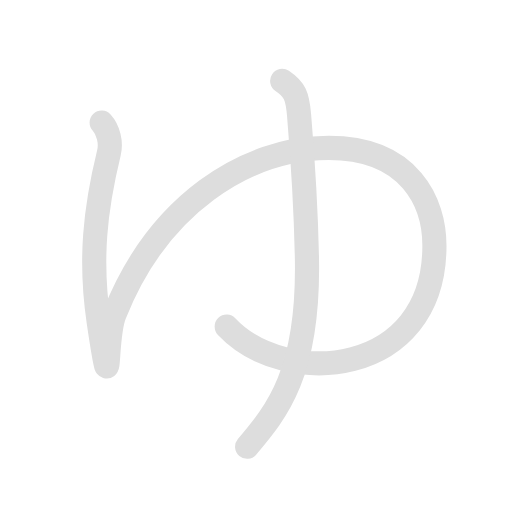
t = 0.00 s
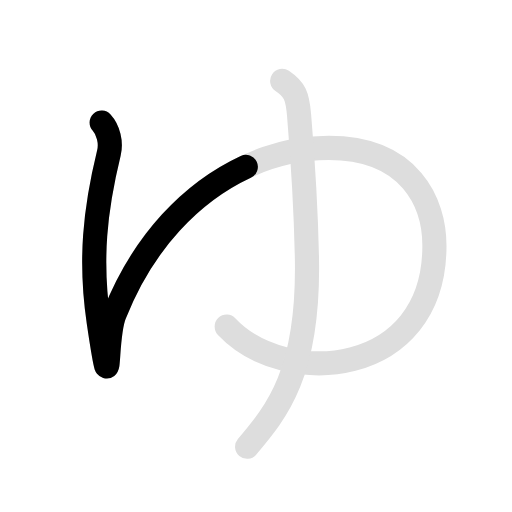
t = 0.75 s
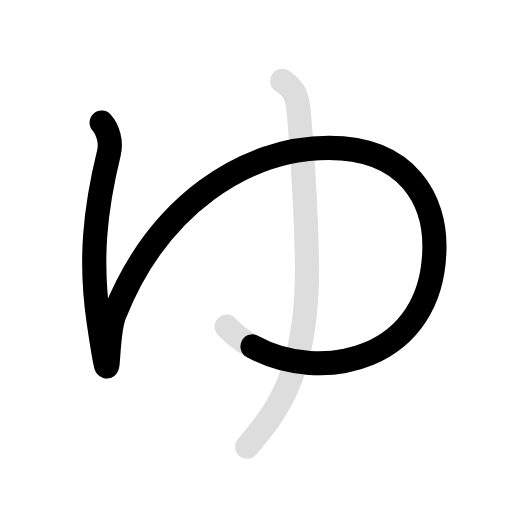
t = 1.50 s
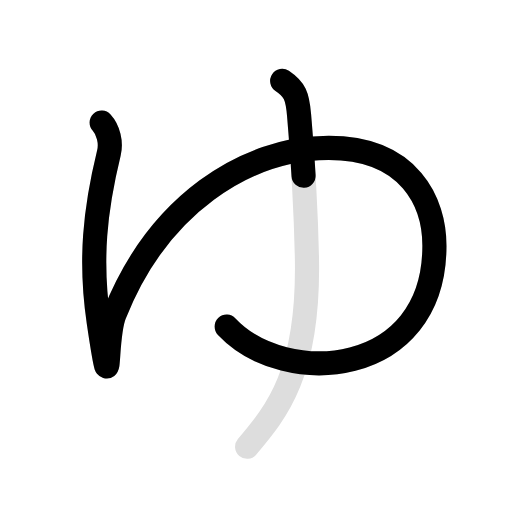
t = 2.25 s
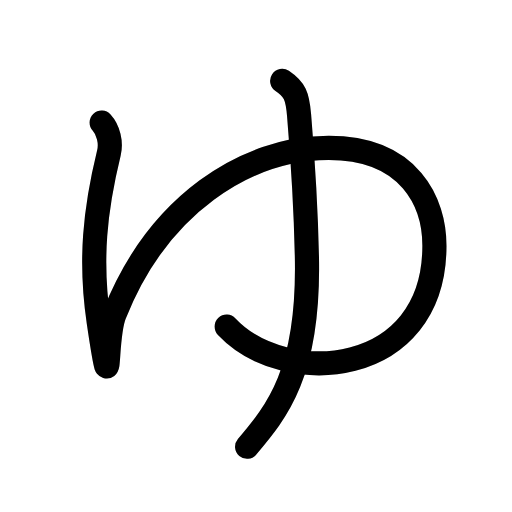
t = 3.00 s
t = 3.80 s: frame unchanged from t = 3.00 s, image omitted

The animated SVG that drew these frames (rendered in a browser with its animation timeline set to each time). Animation: 4 SMIL elements (animate=3,set=1); one cycle of 3.80 s, repeats indefinitely.

<svg id="kvg-03086" class="kanjivg" viewBox="0 0 106 106" width="106" height="106" xmlns="http://www.w3.org/2000/svg" xmlns:xlink="http://www.w3.org/1999/xlink" xml:space="preserve" version="1.1" baseProfile="full"><defs><style type="text/css">path.black{fill:none;stroke:black;stroke-width:5;stroke-linecap:round;stroke-linejoin:round;}path.grey{fill:none;stroke:#ddd;stroke-width:5;stroke-linecap:round;stroke-linejoin:round;}path.stroke{fill:none;stroke:black;stroke-width:5;stroke-linecap:round;stroke-linejoin:round;}text{font-size:16px;font-family:Segoe UI Symbol,Cambria Math,DejaVu Sans,Symbola,Quivira,STIX,Code2000;-webkit-touch-callout:none;cursor:pointer;-webkit-user-select:none;-khtml-user-select:none;-moz-user-select:none;-ms-user-select:none;user-select: none;}text:hover{color:#777;}#reset{font-weight:bold;}</style><marker id="markerStart" markerWidth="8" markerHeight="8" style="overflow:visible;"><circle cx="0" cy="0" r="1.5" style="stroke:none;fill:red;fill-opacity:0.5;"/></marker><marker id="markerEnd" style="overflow:visible;"><circle cx="0" cy="0" r="0.8" style="stroke:none;fill:blue;fill-opacity:0.5;"><animate attributeName="opacity" from="1" to="0" dur="3s" repeatCount="indefinite" /></circle></marker></defs><path d="M21.05,25.38c1.38,1.5,2.02,4.13,1.5,6.25c-2.88,11.75-4,22.25-2.12,35c2.77,18.85,1.12,3.88,3.25-1.5c9-22.75,27.24-34.5,44.38-34.5c16.88,0,21.88,11.38,21.88,20.25c0,27.38-30.88,29.62-43,16.75" class="grey" /><path d="M58.42,16.75c2.62,1.75,3.17,3.13,3.5,7.12c0.88,10.5,1.4,18.72,1.62,29.38c0.5,24-6.25,32-12.38,39.25" class="grey" /><path d="M21.05,25.38c1.38,1.5,2.02,4.13,1.5,6.25c-2.88,11.75-4,22.25-2.12,35c2.77,18.85,1.12,3.88,3.25-1.5c9-22.75,27.24-34.5,44.38-34.5c16.88,0,21.88,11.38,21.88,20.25c0,27.38-30.88,29.62-43,16.75" class="stroke" stroke-dasharray="250"><animate attributeName="stroke-dashoffset" from="250" to="0" dur="1.8s" begin="0.0s" fill="freeze" /></path><path d="M58.42,16.75c2.62,1.75,3.17,3.13,3.5,7.12c0.88,10.5,1.4,18.72,1.62,29.38c0.5,24-6.25,32-12.38,39.25" class="stroke" stroke-dasharray="150"><set attributeName="opacity" to="0" dur="2.0s" /><animate attributeName="stroke-dashoffset" from="150" to="0" dur="1.8s" begin="2.0s" fill="freeze" /></path></svg>
